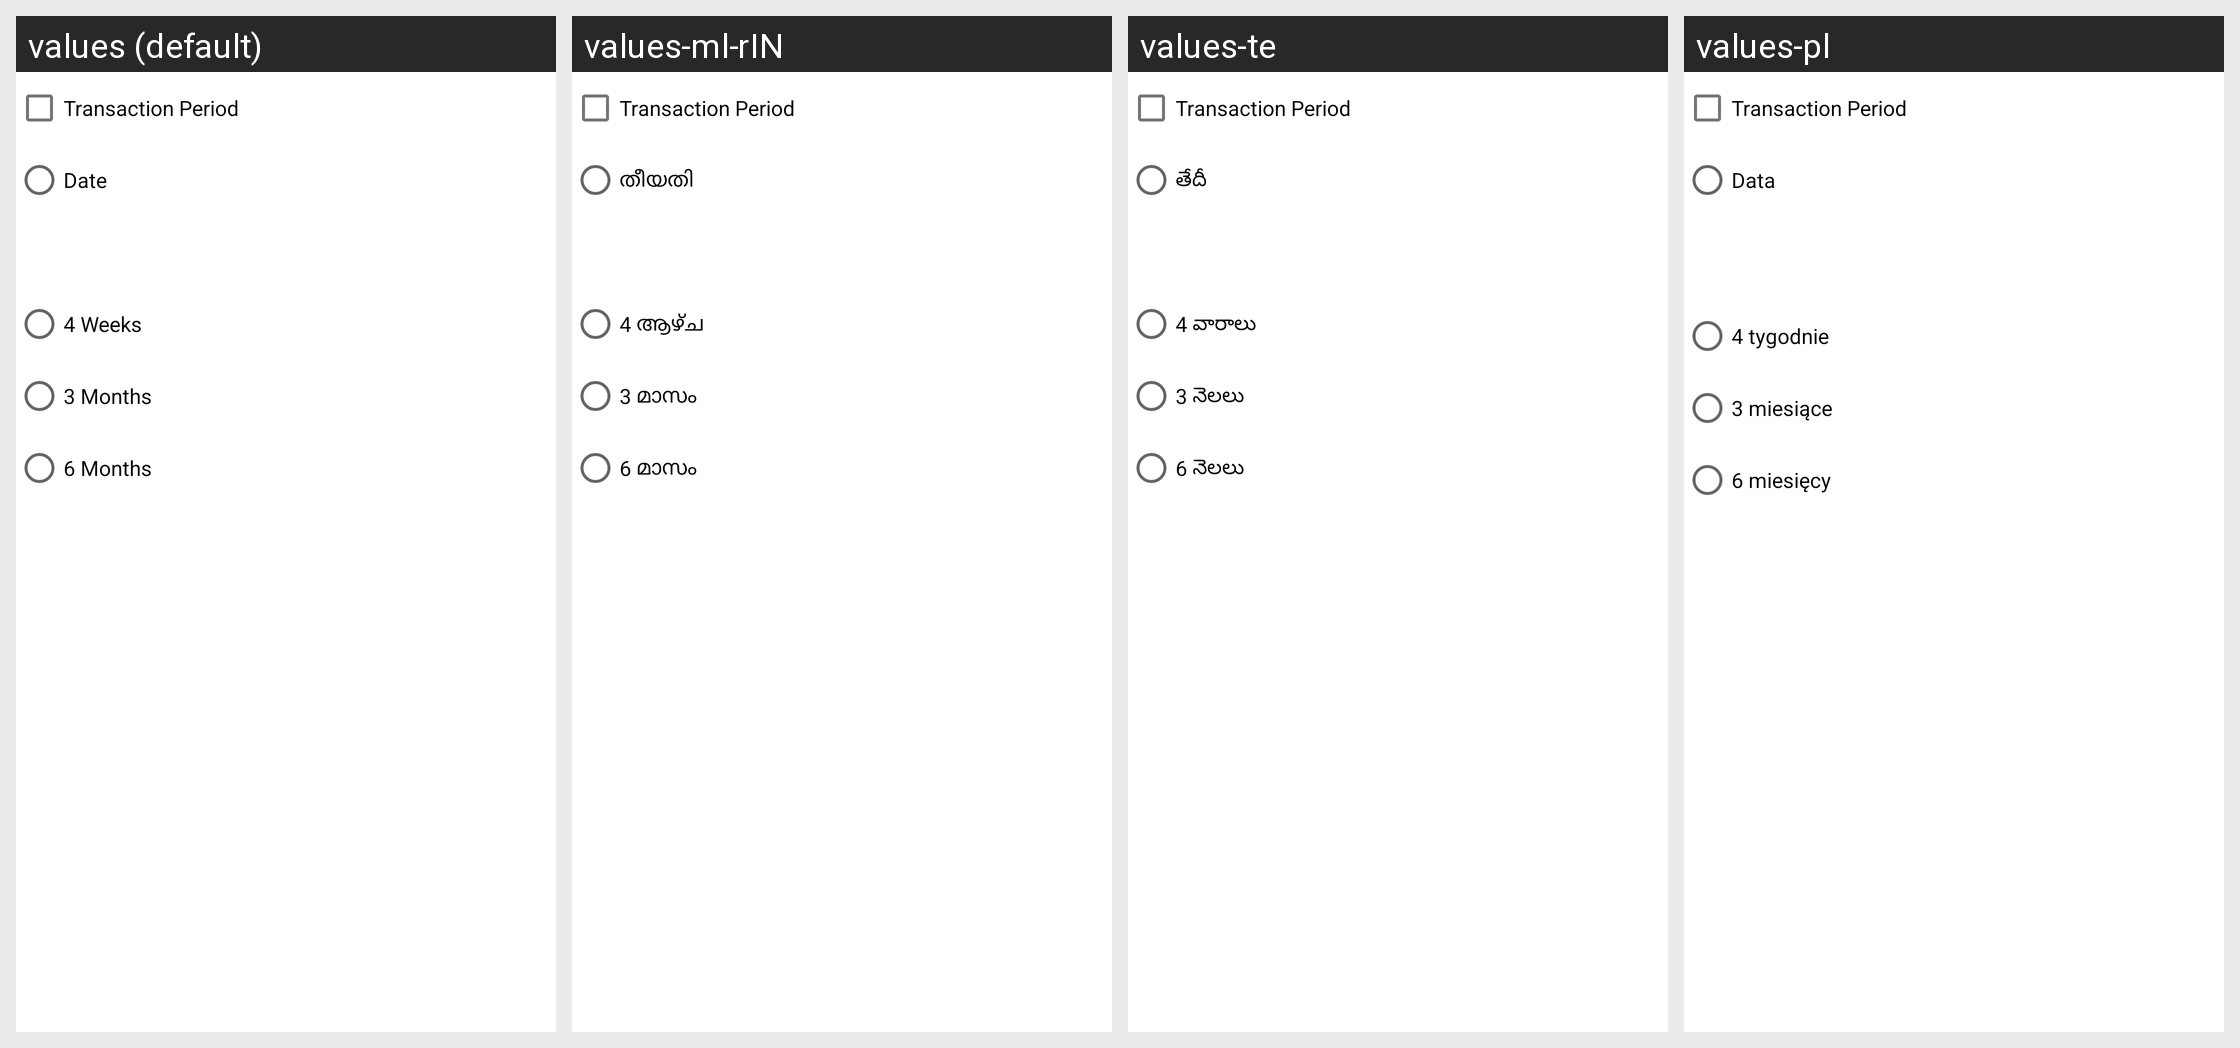

The same Android screen rendered under several of its app's locales, left to right. List the strings drawn on it with the default value and each locale's translation.
Android screen res/layout/layout_filter_dialog.xml rendered under 4 locales, left to right: values (default), values-ml-rIN, values-te, values-pl. Device: Nexus 5 (rendered at 1080×1920; each locale shown at half size, 540×960, under a caption strip naming it); theme AppTheme.
Other locales in the repository, not shown: values-ar, values-bn, values-es, values-fa-rAF, values-fr, values-hi, values-in, values-km, values-kn, values-my, values-pt, values-ru, values-sw, values-ur.
Strings drawn on this screen, with the default value and each locale's value (text and hints the layout hard-codes, and strings that could not be matched under every locale, appear in the picture but are not listed):

transaction_period
  values: Transaction Period
  values-ml-rIN: Transaction Period  [not translated; the default value is used]
  values-te: Transaction Period  [not translated; the default value is used]
  values-pl: Transaction Period  [not translated; the default value is used]

date
  values: Date
  values-ml-rIN: തീയതി
  values-te: తేదీ
  values-pl: Data

four_weeks
  values: 4 Weeks
  values-ml-rIN: 4 ആഴ്ച
  values-te: 4 వారాలు
  values-pl: 4 tygodnie

three_months
  values: 3 Months
  values-ml-rIN: 3 മാസം
  values-te: 3 నెలలు
  values-pl: 3 miesiące

six_months
  values: 6 Months
  values-ml-rIN: 6 മാസം
  values-te: 6 నెలలు
  values-pl: 6 miesięcy
